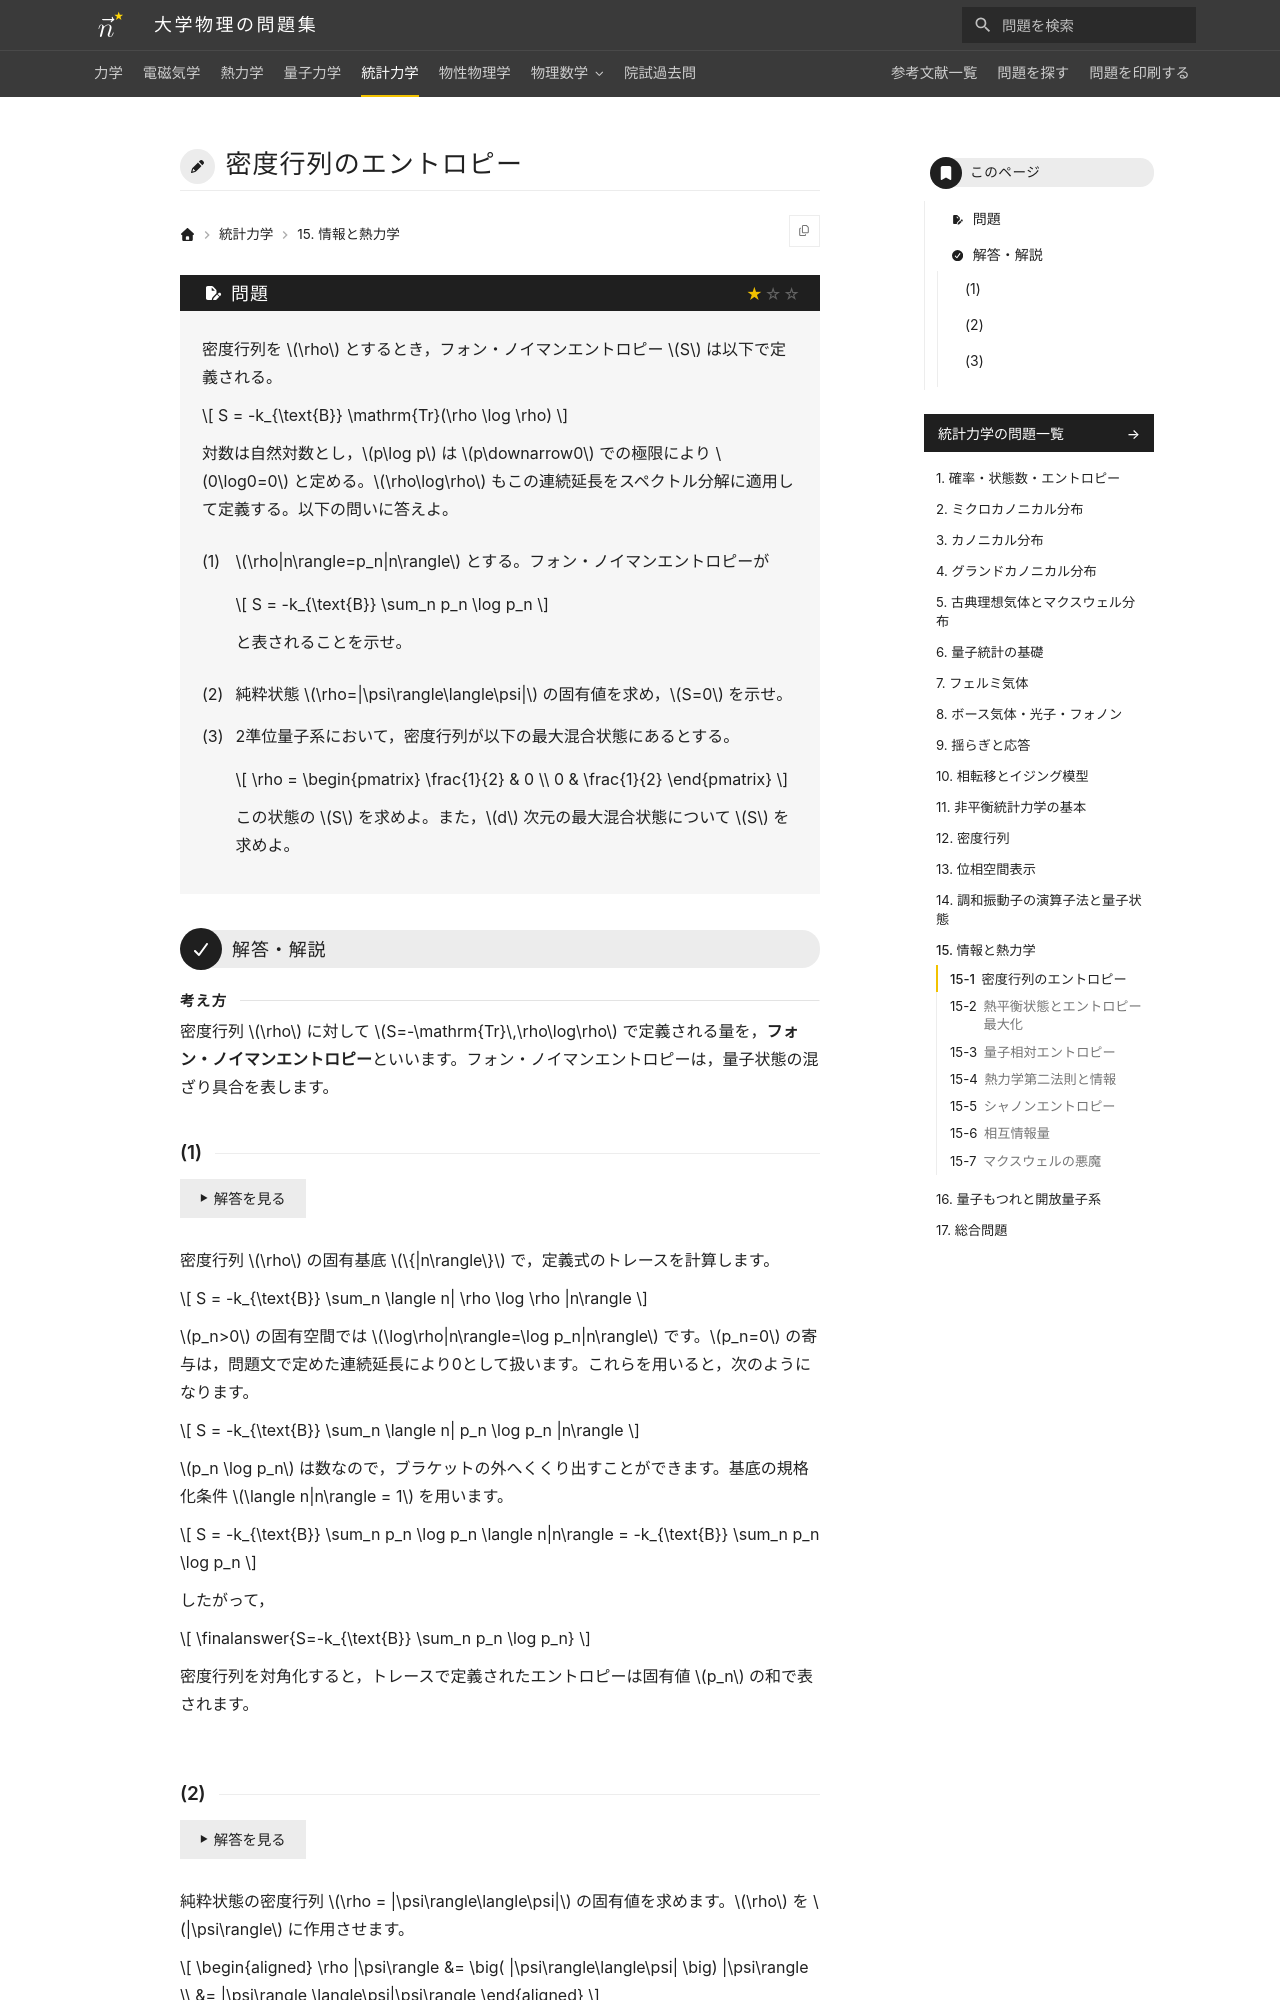

repository: Nanana-2/physics-site · page: 05statistical_mechanics/15/15_010/index.html · generator: mkdocs

---
tags:
  - 基本
---

# 密度行列のエントロピー

## 問題
密度行列を $\rho$ とするとき，フォン・ノイマンエントロピー $S$ は以下で定義される。

$$
S = -k_{\text{B}} \mathrm{Tr}(\rho \log \rho)
$$

対数は自然対数とし，$p\log p$ は $p\downarrow0$ での極限により $0\log0=0$ と定める。$\rho\log\rho$ もこの連続延長をスペクトル分解に適用して定義する。以下の問いに答えよ。

(1) $\rho|n\rangle=p_n|n\rangle$ とする。フォン・ノイマンエントロピーが

$$
S = -k_{\text{B}} \sum_n p_n \log p_n
$$

と表されることを示せ。

(2) 純粋状態 $\rho=|\psi\rangle\langle\psi|$ の固有値を求め，$S=0$ を示せ。

(3) 2準位量子系において，密度行列が以下の最大混合状態にあるとする。

$$
\rho = \begin{pmatrix} \frac{1}{2} & 0 \\ 0 & \frac{1}{2} \end{pmatrix}
$$

この状態の $S$ を求めよ。また，$d$ 次元の最大混合状態について $S$ を求めよ。

---

## 解答・解説

<div class="approach" markdown>
密度行列 $\rho$ に対して $S=-\mathrm{Tr}\,\rho\log\rho$ で定義される量を，**フォン・ノイマンエントロピー**といいます。フォン・ノイマンエントロピーは，量子状態の混ざり具合を表します。
</div>

### (1)

密度行列 $\rho$ の固有基底 $\{|n\rangle\}$ で，定義式のトレースを計算します。

$$
S = -k_{\text{B}} \sum_n \langle n| \rho \log \rho |n\rangle
$$

$p_n>0$ の固有空間では $\log\rho|n\rangle=\log p_n|n\rangle$ です。$p_n=0$ の寄与は，問題文で定めた連続延長により0として扱います。これらを用いると，次のようになります。

$$
S = -k_{\text{B}} \sum_n \langle n| p_n \log p_n |n\rangle
$$

$p_n \log p_n$ は数なので，ブラケットの外へくくり出すことができます。基底の規格化条件 $\langle n|n\rangle = 1$ を用います。

$$
S = -k_{\text{B}} \sum_n p_n \log p_n \langle n|n\rangle = -k_{\text{B}} \sum_n p_n \log p_n
$$

したがって，

$$
\finalanswer{S=-k_{\text{B}} \sum_n p_n \log p_n}
$$

密度行列を対角化すると，トレースで定義されたエントロピーは固有値 $p_n$ の和で表されます。
